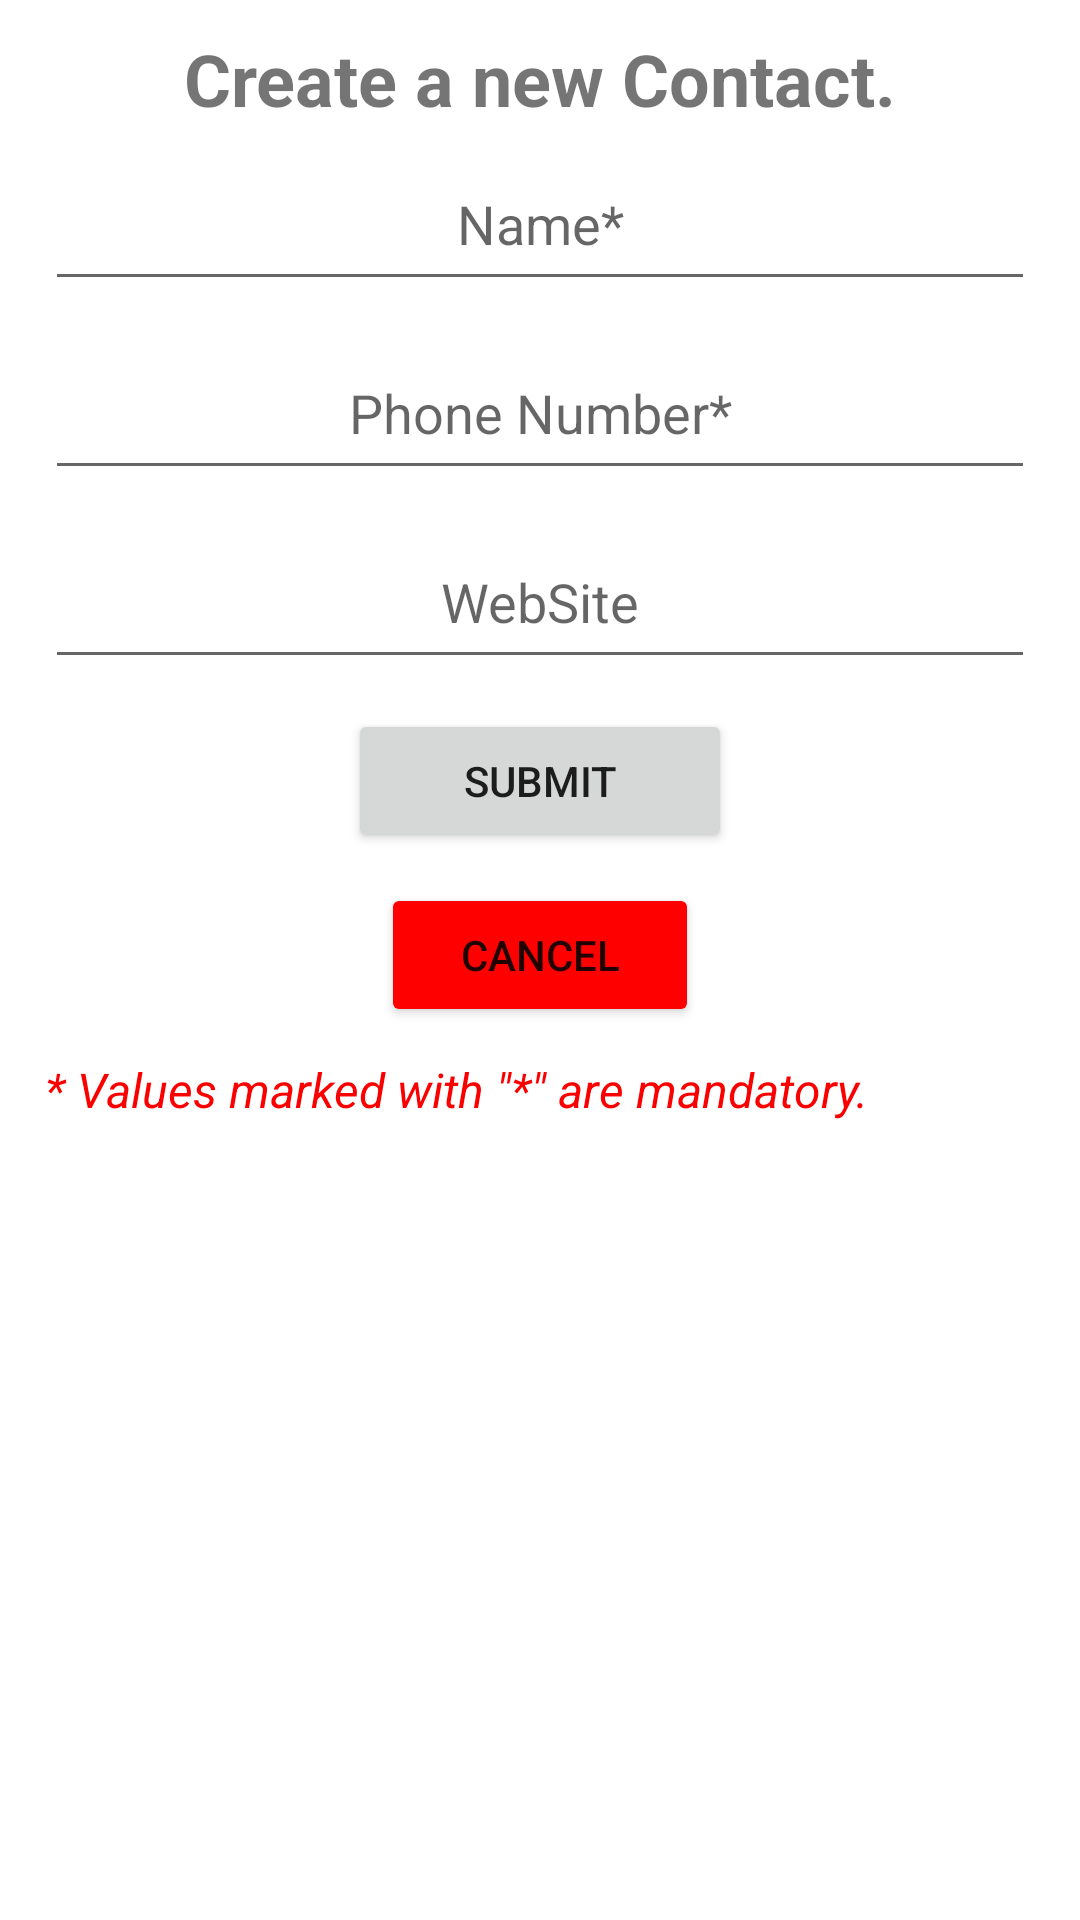

Produce the Android XML layout that renders to this screen, including the resource entries it uses.
<!-- AndroidManifest.xml: application theme Theme.ContactAdder -->
<!-- res/layout/activity_page2.xml -->
<?xml version="1.0" encoding="utf-8"?>
<LinearLayout xmlns:android="http://schemas.android.com/apk/res/android"
    xmlns:app="http://schemas.android.com/apk/res-auto"
    xmlns:tools="http://schemas.android.com/tools"
    android:layout_width="match_parent"
    android:layout_height="match_parent"
    android:layout_marginLeft="15dp"
    android:layout_marginRight="15dp"
    android:layout_marginBottom="15dp"
    android:orientation="vertical"
    tools:context=".page2">

    <TextView
        android:id="@+id/textView"
        android:layout_width="match_parent"
        android:layout_height="wrap_content"
        android:layout_marginTop="10dp"
        android:gravity="center_horizontal"
        android:text="@string/create_a_new_contact"
        android:textSize="24sp"
        android:textStyle="bold" />

    <EditText
        android:id="@+id/contactName"
        android:layout_width="match_parent"
        android:layout_height="wrap_content"
        android:layout_marginLeft="15dp"
        android:layout_marginTop="10dp"
        android:layout_marginRight="15dp"
        android:layout_marginBottom="15dp"
        android:ems="10"
        android:gravity="center_horizontal"
        android:hint="@string/name"
        android:inputType="textPersonName"
        android:minHeight="48dp" />

    <EditText
        android:id="@+id/contactPhone"
        android:layout_width="match_parent"
        android:layout_height="wrap_content"
        android:layout_marginLeft="15dp"
        android:layout_marginRight="15dp"
        android:layout_marginBottom="15dp"
        android:ems="10"
        android:gravity="center_horizontal"
        android:hint="@string/phone_number"
        android:inputType="phone"
        android:minHeight="48dp" />

    <EditText
        android:id="@+id/contactWebSite"
        android:layout_width="match_parent"
        android:layout_height="wrap_content"
        android:layout_marginLeft="15dp"
        android:layout_marginRight="15dp"
        android:layout_marginBottom="10dp"
        android:ems="10"
        android:gravity="center_horizontal"
        android:hint="@string/website"
        android:inputType="textPersonName"
        android:minHeight="48dp" />

    <Button
        android:id="@+id/btnSubmit"
        android:layout_width="128dp"
        android:layout_height="wrap_content"
        android:layout_gravity="clip_horizontal|center_horizontal"
        android:layout_marginLeft="15dp"
        android:layout_marginRight="15dp"
        android:layout_marginBottom="10dp"
        android:text="@string/submit" />

    <Button
        android:id="@+id/btnCancel"
        android:layout_width="106dp"
        android:layout_height="48dp"
        android:layout_gravity="center_horizontal"
        android:layout_marginLeft="15dp"
        android:layout_marginRight="15dp"
        android:layout_marginBottom="10dp"
        android:backgroundTint="#FF0000"
        android:text="@string/cancel" />

    <TextView
        android:id="@+id/tvWarn"
        android:layout_width="match_parent"
        android:layout_height="wrap_content"
        android:layout_marginLeft="15dp"
        android:layout_marginRight="15dp"
        android:layout_marginBottom="10dp"
        android:text="@string/values_marked_with_are_mandatory"
        android:textColor="#FA0000"
        android:textSize="16sp"
        android:textStyle="italic" />

    <TextView
        android:id="@+id/tvView"
        android:layout_width="match_parent"
        android:layout_height="wrap_content"
        android:layout_marginLeft="15dp"
        android:layout_marginTop="10dp"
        android:layout_marginRight="15dp"
        android:textSize="16sp"
        android:textStyle="bold" />

</LinearLayout>
<!-- resources referenced by this layout -->
<resources>
  <string name="cancel">Cancel</string>
  <string name="create_a_new_contact">Create a new Contact.</string>
  <string name="name">Name*</string>
  <string name="phone_number">Phone Number*</string>
  <string name="submit">Submit</string>
  <string name="values_marked_with_are_mandatory">* Values marked with \"*\" are mandatory.</string>
  <string name="website">WebSite</string>
  <style name="Theme.ContactAdder" parent="Theme.MaterialComponents.DayNight.DarkActionBar">
          
          <item name="colorPrimary">@color/purple_500</item>
          <item name="colorPrimaryVariant">@color/purple_700</item>
          <item name="colorOnPrimary">@color/white</item>
          
          <item name="colorSecondary">@color/teal_200</item>
          <item name="colorSecondaryVariant">@color/teal_700</item>
          <item name="colorOnSecondary">@color/black</item>
          
          <item name="android:statusBarColor" tools:targetApi="l">?attr/colorPrimaryVariant</item>
          
      </style>
  <!-- not gathered from this repository: default colours our renderer supplied (Android Studio template values) -->
  <color name="purple_500">#FF6200EE</color>
  <color name="purple_700">#FF3700B3</color>
  <color name="teal_200">#FF03DAC5</color>
  <color name="teal_700">#FF018786</color>
  <color name="black">#FF000000</color>
  <color name="white">#FFFFFFFF</color>
</resources>
